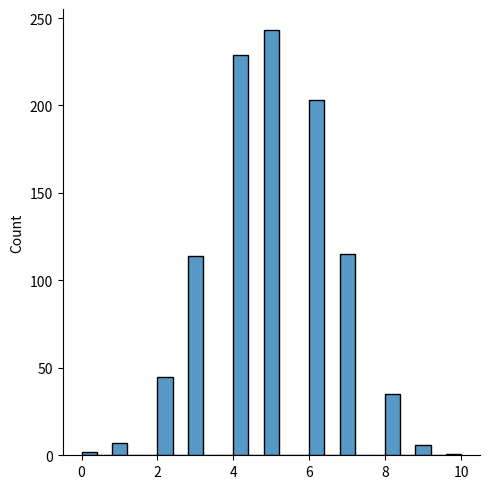
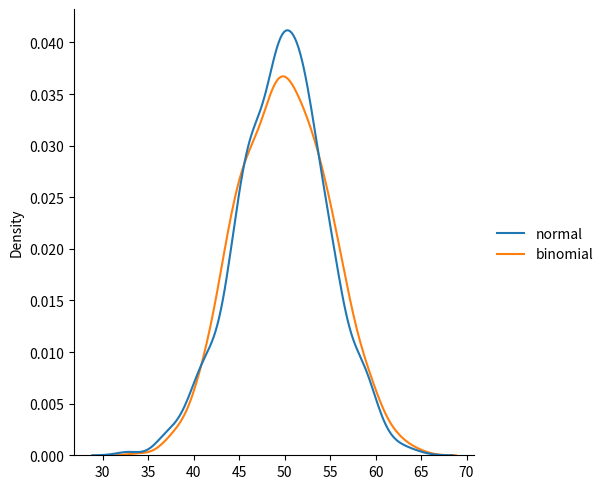

These charts were generated, in order, by the following Python code:
from numpy import random

x = random.binomial(n=10, p=0.5, size=10)
print(x)

# Visualization of Binomial Distribution
from numpy import random
import matplotlib.pyplot as plt
import seaborn as sns

sns.displot(random.binomial(n=10, p=0.5, size=1000))

plt.show()


# Difference Between Normal and Binomial Distribution
# The main difference is that normal distribution is continous whereas binomial is discrete, but if there are enough data points it will be quite similar to normal distribution with certain loc and scale.

data = {
  "normal": random.normal(loc=50, scale=5, size=1000),
  "binomial": random.binomial(n=100, p=0.5, size=1000)
}

sns.displot(data, kind="kde")

plt.show()